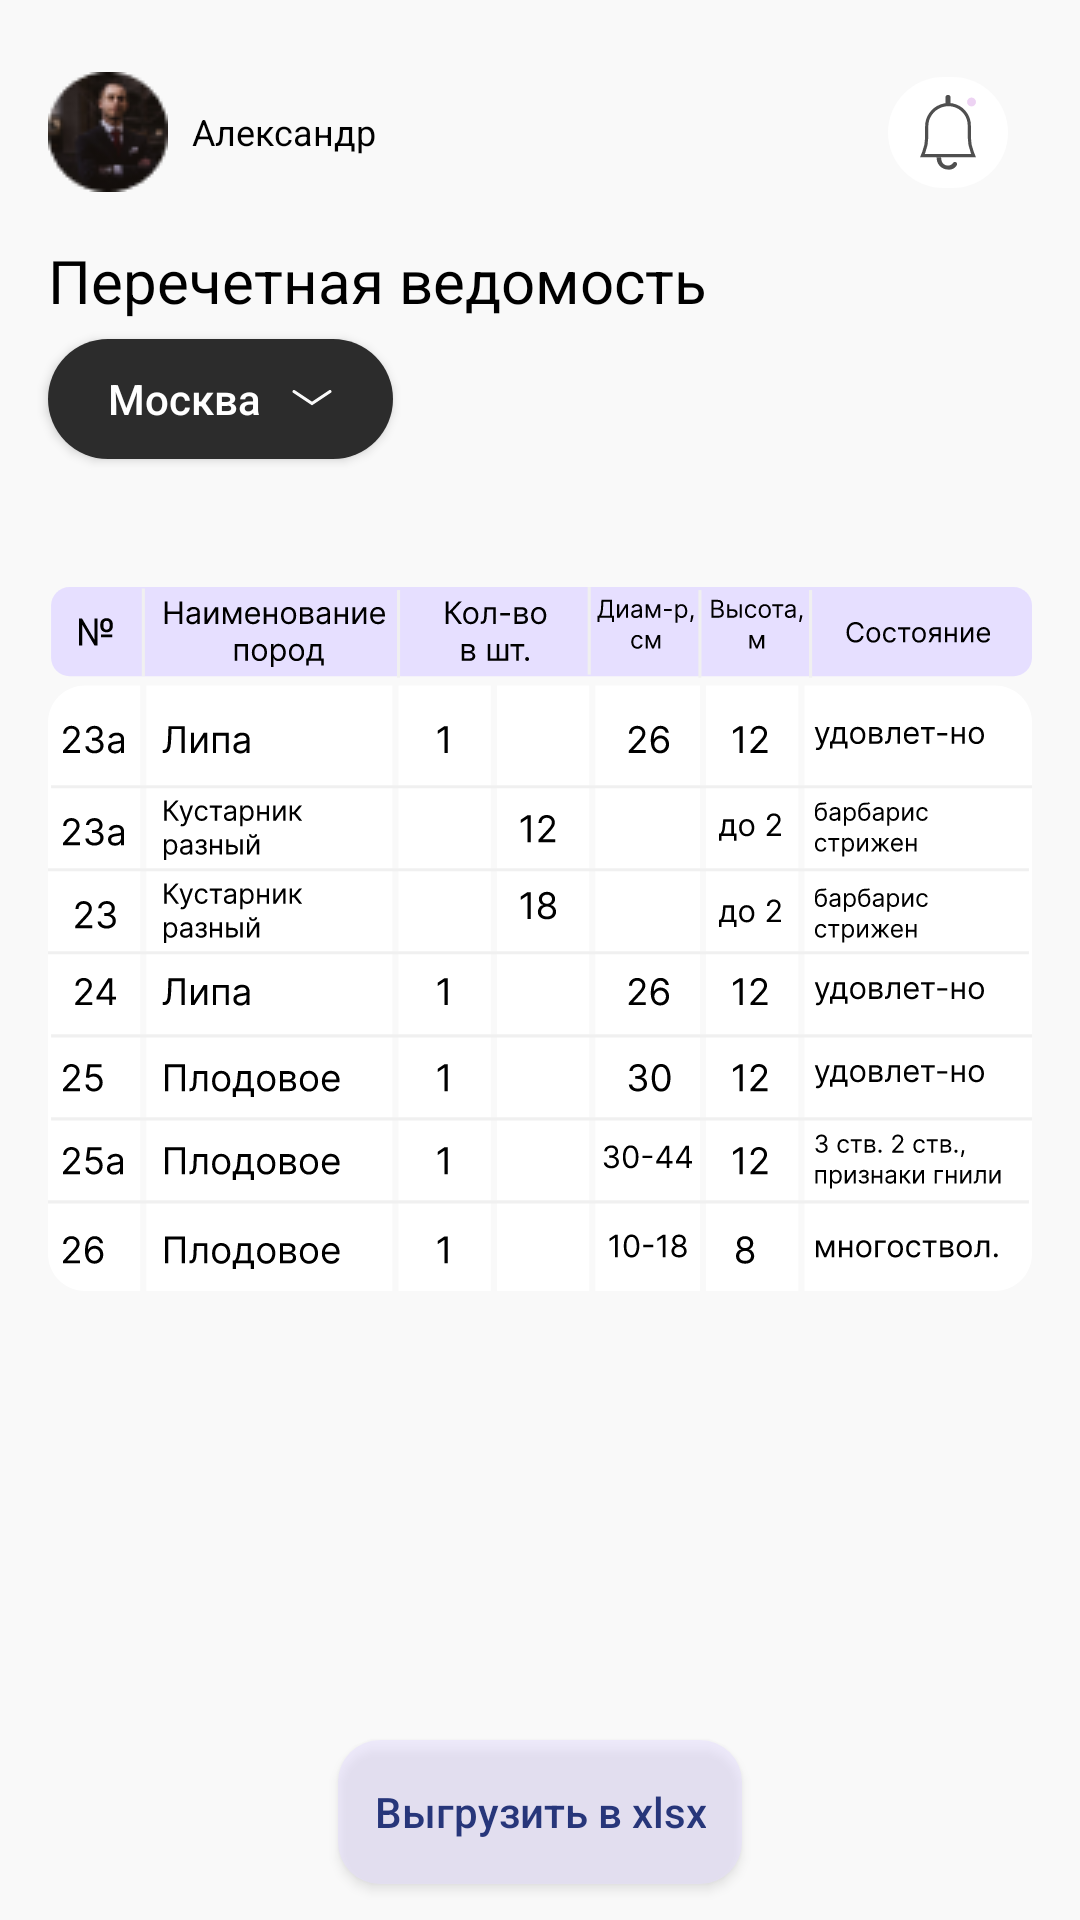

Here is an Android app screen rendered from its layout file. Give the layout XML and the strings, colors and styles it references.
<!-- AndroidManifest.xml: application theme Theme.MGC -->
<!-- res/layout/fragment_table.xml -->
<?xml version="1.0" encoding="utf-8"?>
<androidx.constraintlayout.widget.ConstraintLayout xmlns:android="http://schemas.android.com/apk/res/android"
    xmlns:app="http://schemas.android.com/apk/res-auto"
    xmlns:tools="http://schemas.android.com/tools"
    android:layout_width="match_parent"
    android:layout_height="match_parent"
    android:background="#F9F9F9"
    tools:context=".AnalyticsFragment">

    <ImageView
        android:id="@+id/cross"
        android:layout_width="wrap_content"
        android:layout_height="wrap_content"
        android:layout_centerHorizontal="true"
        android:layout_marginEnd="24dp"
        android:background="@drawable/rounded_white"
        android:clickable="true"
        android:focusable="true"
        android:paddingHorizontal="10dp"
        android:paddingVertical="6dp"
        android:src="@drawable/notifications"
        app:layout_constraintBottom_toBottomOf="@+id/analytics"
        app:layout_constraintEnd_toEndOf="parent"
        app:layout_constraintTop_toTopOf="@id/analytics" />

    <TextView
        android:id="@+id/analytics"
        android:layout_width="match_parent"
        android:layout_height="wrap_content"
        android:layout_marginHorizontal="16dp"
        android:layout_marginTop="24dp"
        android:drawableStart="@drawable/avatar"
        android:drawablePadding="8dp"
        android:gravity="center_vertical"
        android:text="Александр"
        android:textColor="@color/black"
        android:textSize="12sp"
        app:layout_constraintEnd_toEndOf="parent"
        app:layout_constraintStart_toStartOf="parent"
        app:layout_constraintTop_toTopOf="parent" />

    <TextView
        android:id="@+id/textView"
        android:layout_width="match_parent"
        android:layout_height="wrap_content"
        android:layout_margin="16dp"
        android:text="Перечетная ведомость"
        android:textColor="@color/black"
        android:textSize="20sp"
        app:layout_constraintTop_toBottomOf="@+id/analytics"
        tools:layout_editor_absoluteX="16dp" />

    <androidx.appcompat.widget.AppCompatButton
        android:id="@+id/periodBtn"
        android:layout_width="wrap_content"
        android:layout_height="40sp"
        android:layout_marginHorizontal="16dp"
        android:layout_marginStart="16dp"
        android:layout_marginTop="6dp"
        android:background="@drawable/rounded_black"
        android:drawableEnd="@drawable/arrow_down"
        android:drawablePadding="10dp"
        android:paddingHorizontal="20dp"
        android:text="Москва"
        android:textAllCaps="false"
        android:textColor="#FFFFFF"
        app:layout_constraintStart_toStartOf="parent"
        app:layout_constraintTop_toBottomOf="@+id/textView" />

    <ImageView
        android:id="@+id/table"
        android:layout_width="match_parent"
        android:layout_height="280dp"
        android:layout_marginHorizontal="16dp"
        android:layout_marginTop="20dp"
        android:src="@drawable/table"
        app:layout_constraintTop_toBottomOf="@+id/periodBtn"/>

    <androidx.appcompat.widget.AppCompatButton
        android:id="@+id/saveTable"
        android:layout_width="wrap_content"
        android:layout_height="wrap_content"
        android:background="@drawable/rounded_light_violet"
        android:padding="12dp"
        android:layout_margin="12dp"
        android:text="Выгрузить в xlsx"
        android:textAllCaps="false"
        android:textColor="#27367A"
        app:layout_constraintBottom_toBottomOf="parent"
        app:layout_constraintEnd_toEndOf="parent"
        app:layout_constraintStart_toStartOf="parent" />

</androidx.constraintlayout.widget.ConstraintLayout>
<!-- resources referenced by this layout -->
<resources>
  <color name="black">#FF000000</color>
  <!-- drawable arrow_down (drawable) -->
  <vector xmlns:android="http://schemas.android.com/apk/res/android"
      android:width="14dp"
      android:height="6dp"
      android:viewportWidth="14"
      android:viewportHeight="6">
    <path
        android:strokeWidth="1"
        android:pathData="M1,0.5L7.005,4.5L13,0.5"
        android:fillColor="#00000000"
        android:strokeColor="#F9F9F9"
        android:strokeLineCap="round"/>
  </vector>
  <!-- drawable avatar: png bitmap (drawable, 3365 bytes) -->
  <!-- drawable notifications (drawable) -->
  <vector xmlns:android="http://schemas.android.com/apk/res/android"
      android:width="20dp"
      android:height="25dp"
      android:viewportWidth="20"
      android:viewportHeight="25">
    <path
        android:pathData="M18.076,19.074L18.54,20.233H1.46L1.938,19.038C2.575,17.445 2.903,15.746 2.903,14.031V10.446C2.903,7.44 4.763,4.747 7.575,3.683L7.673,3.646C9.302,3.029 11.104,3.046 12.722,3.693C15.365,4.75 17.097,7.31 17.097,10.156V13.992C17.097,15.733 17.43,17.458 18.076,19.074Z"
        android:strokeWidth="1.05932"
        android:fillColor="#00000000"
        android:strokeColor="#4F4F4F"/>
    <path
        android:pathData="M10,0L10,0A0.847,0.847 0,0 1,10.847 0.847L10.847,2.542A0.847,0.847 0,0 1,10 3.39L10,3.39A0.847,0.847 0,0 1,9.153 2.542L9.153,0.847A0.847,0.847 0,0 1,10 0z"
        android:fillColor="#4F4F4F"/>
    <path
        android:pathData="M6.186,20.763H7.67L7.811,21.684C7.974,22.739 8.881,23.517 9.947,23.517H10.002C10.665,23.517 11.288,23.197 11.674,22.656L11.701,22.618C11.934,22.293 12.383,22.21 12.717,22.432V22.432C13.078,22.674 13.156,23.174 12.884,23.513L12.643,23.815C12.05,24.556 11.128,24.953 10.182,24.874L9.696,24.833C7.903,24.684 6.467,23.287 6.268,21.498L6.186,20.763Z"
        android:fillColor="#4F4F4F"/>
    <path
        android:pathData="M17.839,2.33m-1.483,0a1.483,1.483 0,1 1,2.966 0a1.483,1.483 0,1 1,-2.966 0"
        android:fillColor="#EDD3F3"/>
  </vector>
  <!-- drawable rounded_black (drawable) -->
  <?xml version="1.0" encoding="utf-8"?>
  <shape  xmlns:android="http://schemas.android.com/apk/res/android"
      android:shape="rectangle" android:padding="10dp">
      <solid android:color="#2C2C2C" />
      <corners
          android:bottomRightRadius="20dp"
          android:bottomLeftRadius="20dp"
          android:topLeftRadius="20dp"
          android:topRightRadius="20dp" />
  </shape>
  <!-- drawable rounded_light_violet (drawable) -->
  <?xml version="1.0" encoding="utf-8"?>
  <shape  xmlns:android="http://schemas.android.com/apk/res/android"
      android:shape="rectangle" android:padding="10dp">
      <solid android:color="#7DE4DCFF" />
      <corners
          android:bottomRightRadius="14dp"
          android:bottomLeftRadius="14dp"
          android:topLeftRadius="14dp"
          android:topRightRadius="14dp" />
  </shape>
  <!-- drawable rounded_white (drawable) -->
  <?xml version="1.0" encoding="utf-8"?>
  <shape  xmlns:android="http://schemas.android.com/apk/res/android"
      android:shape="rectangle" android:padding="10dp">
      <solid android:color="@color/white" />
      <corners
          android:bottomRightRadius="20dp"
          android:bottomLeftRadius="20dp"
          android:topLeftRadius="20dp"
          android:topRightRadius="20dp" />
  </shape>
  <!-- drawable table: vector/xml drawable (drawable, 174193 chars, omitted) -->
  <style name="Theme.MGC" parent="Theme.MaterialComponents.DayNight.NoActionBar">
          
          <item name="colorPrimary">#5400B3</item>
          <item name="colorPrimaryVariant">#FF3700B3</item>
          <item name="colorOnPrimary">@color/white</item>
          
          <item name="colorSecondary">#BCDDFF</item>
          <item name="colorSecondaryVariant">#FF3700B3</item>
          <item name="colorOnSecondary">@color/black</item>
          
          <item name="android:statusBarColor">?attr/colorPrimaryVariant</item>
          
      </style>
  <color name="white">#FFFFFFFF</color>
</resources>
